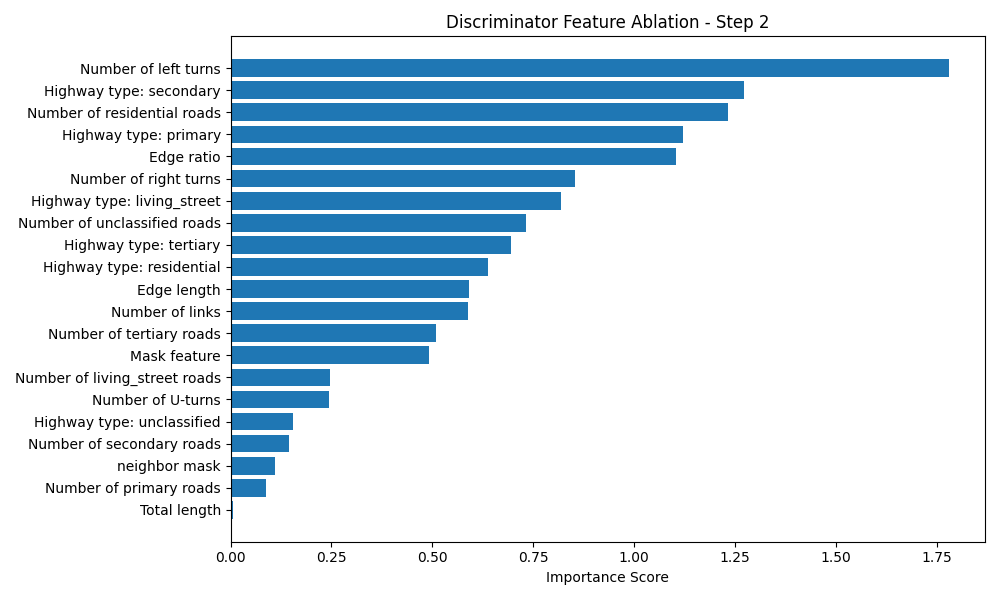

The file beside this chart, header and first rows:
Feature, Importance Score
Number of left turns, 1.78
Highway type: secondary, 1.272
Number of residential roads, 1.231
Highway type: primary, 1.12
Edge ratio, 1.103
Number of right turns, 0.8541
Highway type: living_street, 0.8198
Number of unclassified roads, 0.7313
Highway type: tertiary, 0.6938
Highway type: residential, 0.6383
Edge length, 0.5906
Number of links, 0.5873
Number of tertiary roads, 0.5085
Mask feature, 0.4912
Number of living_street roads, 0.2459
Number of U-turns, 0.2435
Highway type: unclassified, 0.1543
Number of secondary roads, 0.145
neighbor mask, 0.1095
Number of primary roads, 0.08747
Total length, 0.005383
